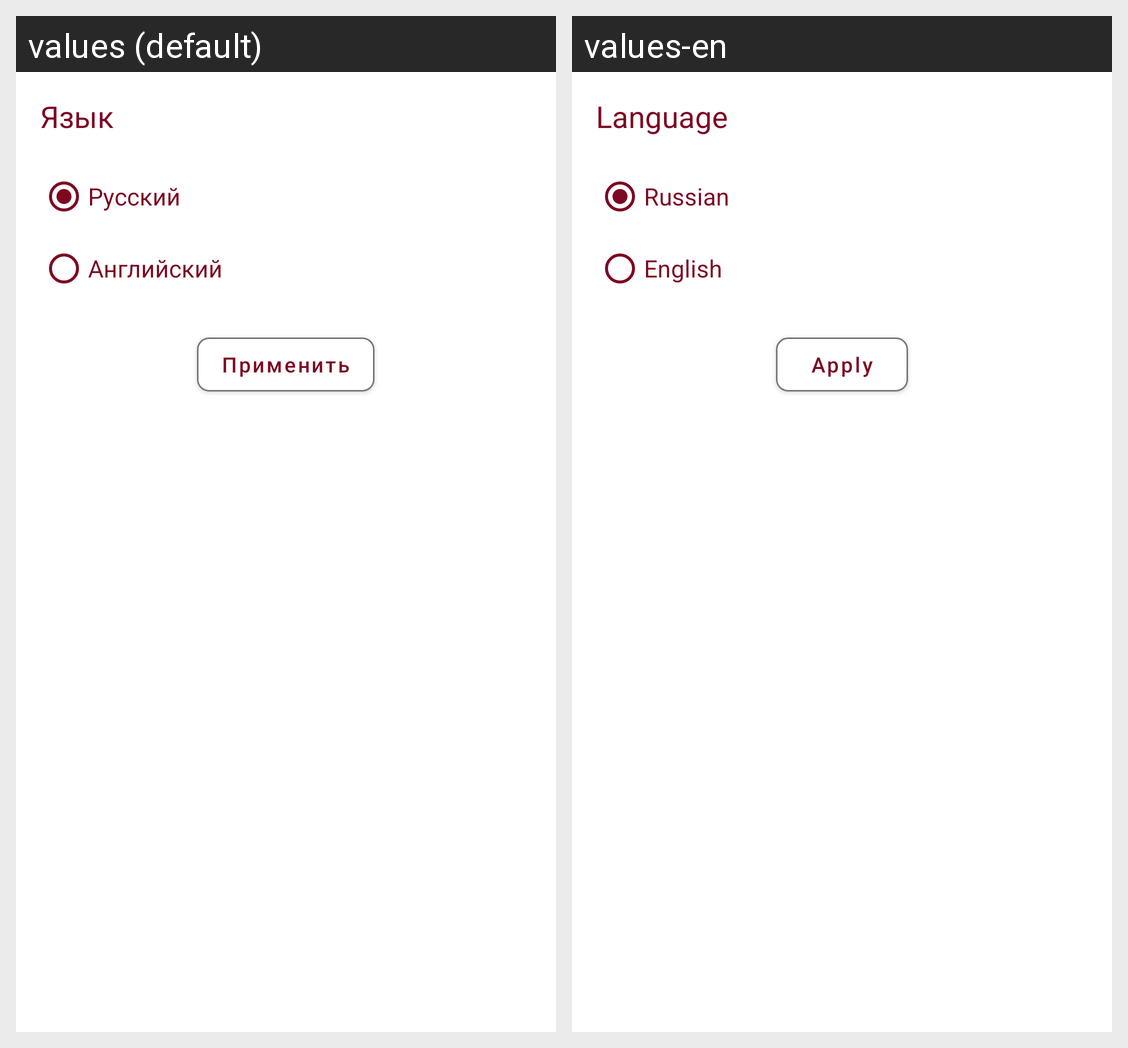

The Android screen above is rendered under two locales of the same app. Produce the string resources it draws, with the default and per-locale values.
Android screen res/layout/fragment_settings.xml rendered under 2 locales, left to right: values (default), values-en. Device: Nexus 5 (rendered at 1080×1920; each locale shown at half size, 540×960, under a caption strip naming it); theme Theme.TermDictionary.
Strings drawn on this screen, with the default value and each locale's value (text and hints the layout hard-codes, and strings that could not be matched under every locale, appear in the picture but are not listed):

language
  values: Язык
  values-en: Language

russian
  values: Русский
  values-en: Russian

english
  values: Английский
  values-en: English

apply
  values: Применить
  values-en: Apply
